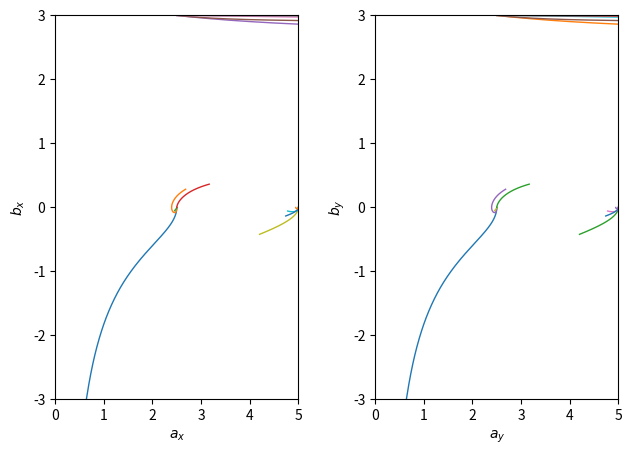

This figure's Python source:
#CGW 8
import numpy as np
from scipy.integrate import *
import matplotlib.pyplot as plt
import matplotlib.ticker as ticker

t_start=0
t_final=4
N = 1000
t = np.linspace(t_start,t_final, N)
ax_min = 0
ax_max = 5
bx_max = 3
bx_min = -3

def sys(t, u, alpha, P_0, k_0):
    a_x, b_x, a_y, b_y = u
    return [b_x, 4/a_x**3 * (1 - a_x /(4*np.pi*a_y) * 
                            P_0),
            b_y, 4/a_y**3 * (1 - a_y /(4*np.pi*a_x) * 
                            P_0)]

fig = plt.figure()
ax_0 = fig.add_axes([0.1,0.15,0.38,0.8])
ax_1 = fig.add_axes([0.6,0.15,0.38,0.8])

ax_0.set_xlim([ax_min,ax_max])
ax_0.set_ylim([bx_min,bx_max])
ax_0.set_xlabel(r'$a_x$')
ax_0.set_ylabel(r"$b_x$", )

ax_1.set_xlim([ax_min,ax_max])
ax_1.set_ylim([bx_min,bx_max])
ax_1.set_xlabel(r'$a_y$')
ax_1.set_ylabel(r"$b_y$")

n = 2

for i in range(1,n+1):
    for j in range(1,n+1):
        for k in range(1,n+1):
            for l in range(1,n+1):
                u_0 = [ax_min+i/n*(ax_max-ax_min),bx_min+j/n*(bx_max-bx_min),
                       ax_min+k/n*(ax_max-ax_min),bx_min+l/n*(bx_max-bx_min)]
                sol = solve_ivp(sys, [t_start, t_final], u_0,
                                args=(1, 25, 0.1),
                                dense_output=True)
                z = sol.sol(t)
                ax_0.plot(z[0].T,z[1].T,'-',linewidth = 1, label = r'phase plane $a_x$')
                ax_1.plot(z[2].T,z[3].T,'-',linewidth = 1, label = r'phase plane $a_y$')
plt.show()                
